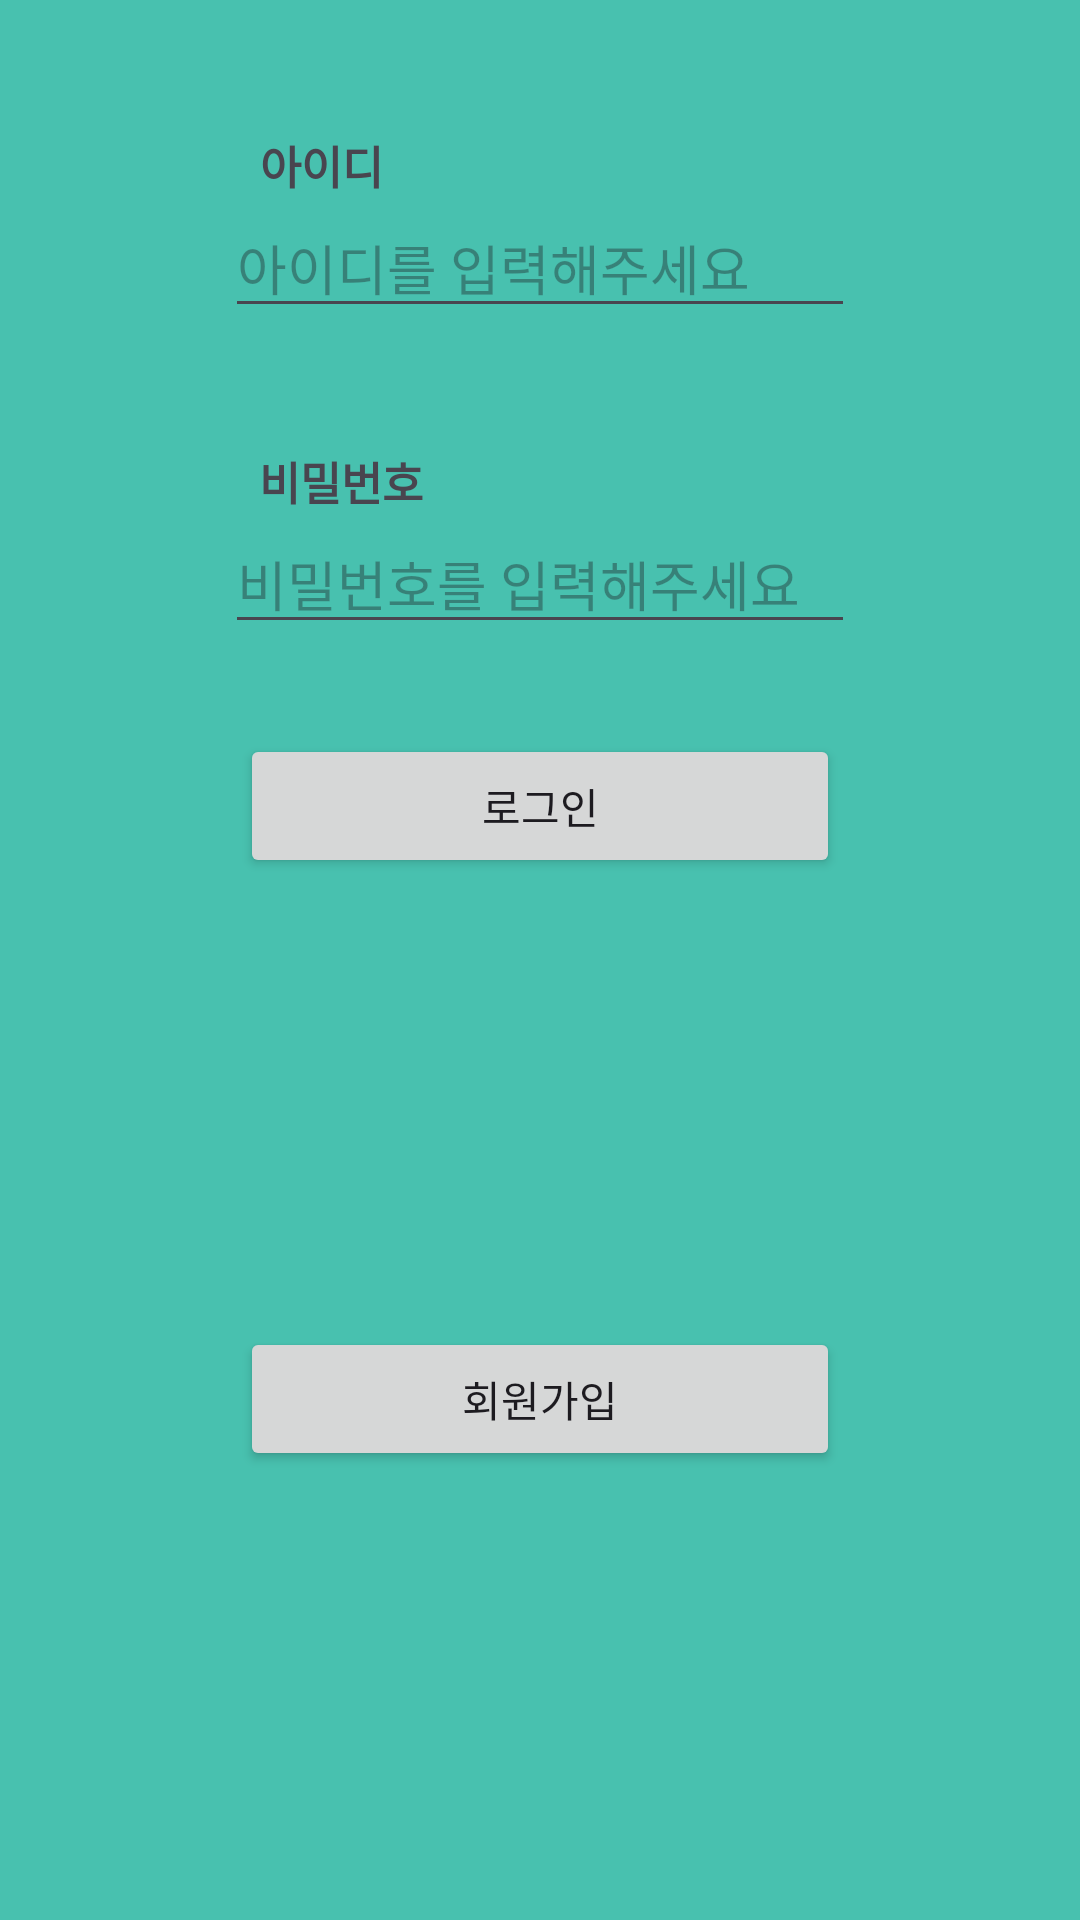

Android layout source for this screen:
<!-- AndroidManifest.xml: application theme Theme.MYSIGN -->
<!-- res/layout/activity_main.xml -->
<?xml version="1.0" encoding="utf-8"?>
<androidx.constraintlayout.widget.ConstraintLayout xmlns:android="http://schemas.android.com/apk/res/android"
    xmlns:app="http://schemas.android.com/apk/res-auto"
    xmlns:tools="http://schemas.android.com/tools"
    android:layout_width="match_parent"
    android:layout_height="match_parent"
    android:background="@color/sky"
    tools:context=".SignInActivity">

    <ImageView
        android:id="@+id/imageView"
        android:layout_width="wrap_content"
        android:layout_height="wrap_content"
        android:src="@drawable/sparta"
        app:layout_constraintEnd_toEndOf="parent"
        app:layout_constraintStart_toStartOf="parent"
        app:layout_constraintTop_toTopOf="parent" />

    <TextView
        android:id="@+id/textView"
        android:layout_width="wrap_content"
        android:layout_height="wrap_content"
        android:layout_marginTop="44dp"
        android:text="아이디"
        android:textSize="15sp"
        android:textStyle="bold"
        app:layout_constraintEnd_toEndOf="parent"
        app:layout_constraintHorizontal_bias="0.272"
        app:layout_constraintStart_toStartOf="parent"
        app:layout_constraintTop_toBottomOf="@+id/imageView" />

    <TextView
        android:id="@+id/textView2"
        android:layout_width="wrap_content"
        android:layout_height="wrap_content"
        android:layout_marginTop="40dp"
        android:text="비밀번호"
        android:textSize="15sp"
        android:textStyle="bold"
        app:layout_constraintEnd_toEndOf="parent"
        app:layout_constraintHorizontal_bias="0.283"
        app:layout_constraintStart_toStartOf="parent"
        app:layout_constraintTop_toBottomOf="@+id/path_id" />

    <EditText
        android:id="@+id/path_id"
        android:layout_width="wrap_content"
        android:layout_height="wrap_content"
        android:ems="10"
        android:hint="아이디를 입력해주세요"
        android:inputType="textPersonName"
        app:layout_constraintEnd_toEndOf="parent"
        app:layout_constraintStart_toStartOf="parent"
        app:layout_constraintTop_toBottomOf="@+id/textView" />

    <EditText
        android:id="@+id/path_pt"
        android:layout_width="wrap_content"
        android:layout_height="wrap_content"
        android:ems="10"
        android:inputType="textPassword"
        android:hint="비밀번호를 입력해주세요"
        app:layout_constraintEnd_toEndOf="parent"
        app:layout_constraintStart_toStartOf="parent"
        app:layout_constraintTop_toBottomOf="@+id/textView2" />

    <Button
        android:id="@+id/btn_login"
        android:layout_width="200dp"
        android:layout_height="wrap_content"
        android:layout_marginTop="30dp"
        android:text="로그인"
        app:layout_constraintEnd_toEndOf="parent"
        app:layout_constraintStart_toStartOf="parent"
        app:layout_constraintTop_toBottomOf="@+id/path_pt" />

    <Button
        android:id="@+id/btn_sign"
        android:layout_width="200dp"
        android:layout_height="wrap_content"
        android:text="회원가입"
        app:layout_constraintBottom_toBottomOf="parent"
        app:layout_constraintEnd_toEndOf="parent"
        app:layout_constraintStart_toStartOf="parent"
        app:layout_constraintTop_toBottomOf="@+id/btn_login" />

</androidx.constraintlayout.widget.ConstraintLayout>
<!-- resources referenced by this layout -->
<resources>
  <color name="sky">#48C1AF</color>
  <style name="Theme.MYSIGN" parent="Base.Theme.MYSIGN" />
  <style name="Base.Theme.MYSIGN" parent="Theme.Material3.DayNight.NoActionBar">
          
          
      </style>
</resources>
